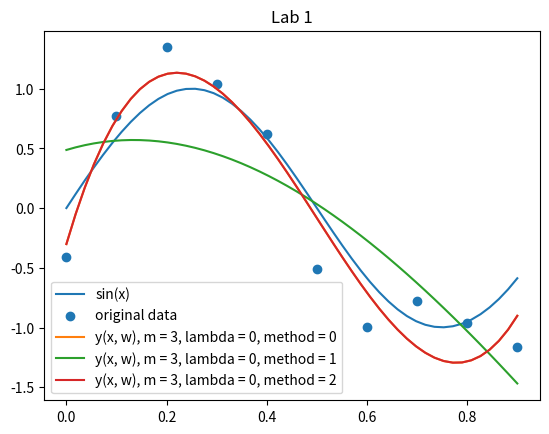

This chart was generated by the following Python code:
from typing import Tuple
import numpy as np
import matplotlib.pyplot as plt
from scipy.interpolate import make_interp_spline


def gauss_noise(count: int, mu: float = 0, sigma: float = 0.1) -> list:
    """生成高斯噪声

    Args:
        count: 生成噪声的个数
        mu:    均值
        sigma: 标准差

    Returns:
        返回一个 list，包含 count 个噪声

    """

    return np.random.normal(mu, sigma, count)


def raw_data(
    start: float = 0, end: float = 1, step: float = 0.1
) -> Tuple[list, list, int]:
    """生成实验数据

    Args:
        start: x 轴起始坐标
        end:   x 轴终止坐标
        step:  生成 x 轴数据的步长

    Returns:
        返回 [x 轴列表, 加噪声的 y 轴列表, len(x)]
    """

    x = np.arange(start, end, step)  # x 轴数据列表
    y = np.sin(2 * np.pi * x)  # y 轴数据列表，其中 y = sin(x)

    t = []  # t = sin(x) + noise
    count = len(y)
    noise = gauss_noise(count, sigma=0.5)
    for i in range(0, count):
        t.append(y[i] + noise[i])

    N = len(x)

    return x, t, N


def calc_ploy(x: float, w: list, m: int) -> float:
    """多项式函数

    y(x) = w_0 + w_1 * x + ... + w_m * x ** m

    Args:
        x: 自变量
        w: 系数列表
        m: 多项式函数的最高次数

    Returns:
        返回计算结果
    """

    y = 0
    for i in range(0, m + 1):
        y += w[i] * x ** i
    return y


def draw_lines(lines: dict, smooth=False) -> None:
    """绘制曲线

    Args:
        lines:  {<label>: [x, y], <label>: [x, y], ...}
        smooth: 是否绘制光滑曲线
    """

    for line in lines.items():
        label = line[0]
        x = line[1][0]
        y = line[1][1]
        if smooth:
            spl = make_interp_spline(x, y)
            x = np.linspace(x.min(), x.max())
            y = spl(x)
        plt.plot(x, y, label=label)


def draw_scatter(points: dict) -> None:
    """绘制散点

    Args:
        points: {<label>: [x, y], <label>: [x, y], ...}
    """

    for point in points.items():
        plt.scatter(point[1][0], point[1][1], label=point[0])


def cgm(A: np.matrix, b: np.array, size: int) -> list:
    """共轭梯度法求线性方程组 Ax = b 的解

    Args:
        A:    size * size 的矩阵
        b:    size * 1    的列向量
        size: 维数，即 b.shape[0]

    Returns:
        返回线性方程组的解 x
    """

    x = np.ones(size)
    r_old = b - np.dot(A, x)
    p = r_old.copy()
    for i in range(0, 10):
        a = np.dot(r_old.T, r_old) / np.dot(np.dot(p.T, A), p)
        x = x + np.dot(a, p)
        r_new = r_old - np.dot(np.dot(a, A), p)
        if np.dot(r_new.T, r_new) < 1e-10:
            break
        bb = np.dot(r_new.T, r_new) / np.dot(r_old.T, r_old)
        p = r_new + np.dot(bb, p)
        r_old = r_new

    return x


def gen_ploy(x: list, T: list, N: int, m: int, lam: float = 0, method: int = 0) -> list:
    """根据数据点，用最小二乘法生成拟合的多项式函数

    y(x) = w_0 + w_1 * x + ... + w_m * x ** m

    Args:
        x:      原始数据 x 坐标
        T:      原始数据 y 坐标
        N:      len(x)
        m:      多项式函数的最高次数
        lam:    正则项系数
        method: 求出多项式函数系数的方法
                    0: 解析解法
                    1: 梯度下降法
                    2: 共轭梯度法

    Returns:
        返回多项式函数的系数列表 w
    """

    # 生成矩阵 X 及其转置 XT
    XT = []
    for i in range(0, m + 1):
        for j in range(0, N):
            XT.append(x[j] ** i)
    XT = np.reshape(XT, (m + 1, N))
    X = np.transpose(np.array(XT))

    if method == 0:
        # 解析解: (XT * X + lambda * E) * w = XT * T
        w = np.dot(
            np.linalg.inv(np.dot(XT, X) + lam * np.identity(m + 1)), np.dot(XT, T)
        )
    elif method == 1:
        # 梯度下降
        alpha = 0.01  # 学习率
        turn = 10000  # 迭代次数
        w = np.ones(m + 1)
        for i in range(0, turn):
            w = w - alpha * (
                np.dot(np.dot(XT, X), w)
                - np.dot(XT, T)
                + lam * np.dot(np.identity(m + 1), w)
            )
    elif method == 2:
        # 共轭梯度
        w = cgm(np.dot(XT, X) + lam * np.identity(m + 1), np.dot(XT, T), m + 1)

    return w


def draw_ploy(
    x: list, T: list, N: int, m: int, lam: float = 0, method: int = 0
) -> None:
    """绘制拟合的多项式函数曲线

    Args:
        x:      原始数据 x 坐标
        T:      原始数据 y 坐标
        N:      len(x)
        m:      多项式函数的最高次数
        lam:    正则项系数
        method: 求出多项式函数系数的方法
                    0: 解析解法
                    1: 梯度下降法
                    2: 共轭梯度法
    """

    w = gen_ploy(x, T, N, m, lam, method)
    np.set_printoptions(suppress=True)  # 取消科学计数法打印
    print("w = ", end="")
    print(w)
    y_guess = []
    for i in range(0, N):
        y_guess.append(calc_ploy(x[i], w, m))

    draw_lines(
        {
            "y(x, w), m = "
            + str(m)
            + ", lambda = "
            + str(lam)
            + ", method = "
            + str(method): (x, y_guess)
        },
        smooth=True,
    )


if __name__ == "__main__":
    # ===== 原始数据 =====

    x, T, N = raw_data(step=0.1)

    plt.title("Lab 1")
    x_sin = np.arange(0, 1, 0.1)
    y_sin = np.sin(2 * np.pi * x_sin)
    draw_lines({"sin(x)": (x_sin, y_sin)}, smooth=True)
    draw_scatter({"original data": (x, T)})

    # ===== 超参数 =====

    draw_ploy(x, T, N, m=3, lam=0, method=0)
    draw_ploy(x, T, N, m=3, lam=0, method=1)
    draw_ploy(x, T, N, m=3, lam=0, method=2)

    # ===== 绘图 =====

    plt.legend()  # 开启图例
    plt.show()
